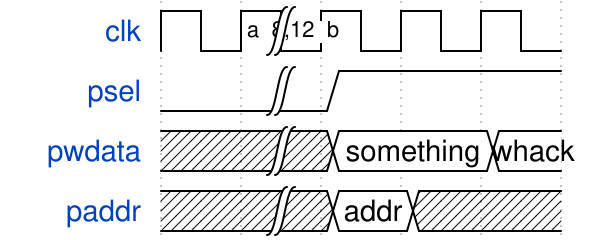

Reproduce this timing diagram as a WaveDrom spec.

{
  "name": "task6",
  "signal": [
    {"name": "clk", "wave": "p|...", "node": ".ab" },
    {"name": "psel", "wave": "0|1.."},
    {"name": "pwdata", "wave": "x|=.=", "data": ["something", "whack"] },
    {"name": "paddr", "wave": "x|=x.", "data": ["addr"] }
  ],
  "input": [
    {"name": "addr", "type": "logic [7:0]"}
  ],
  "edge": ["a->b 8,12"]
}
